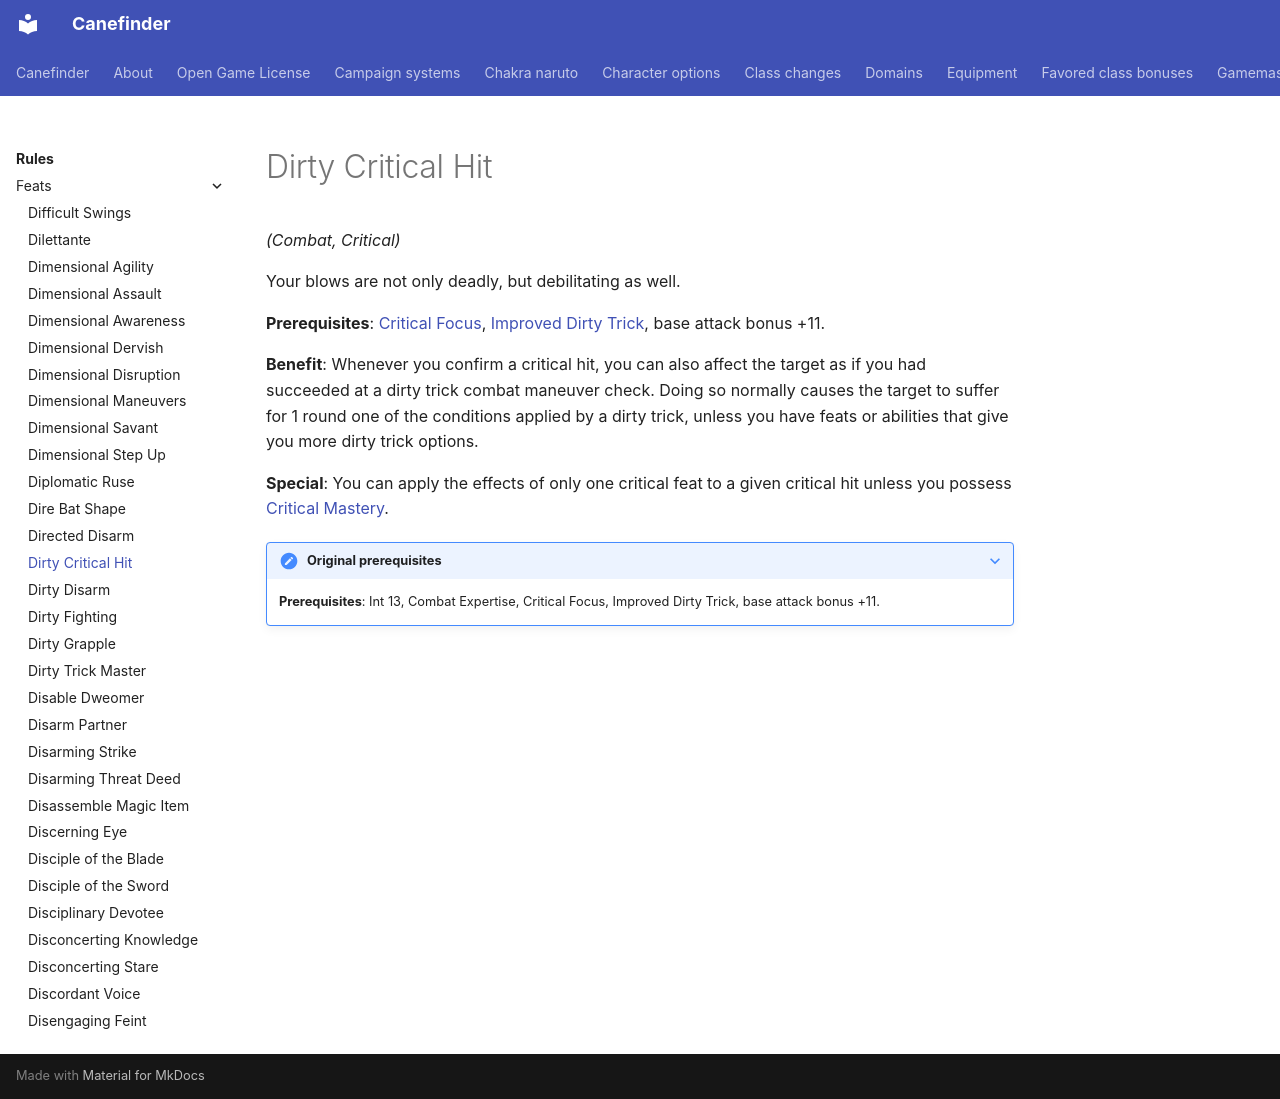

repository: canefinderhouserules/Canefinderhouserules · page: rules/feats/dirty-critical-hit/index.html · generator: mkdocs

# Dirty Critical Hit

*(Combat, Critical)*

Your blows are not only deadly, but debilitating as well.

**Prerequisites**: [Critical Focus](critical-focus.md), [Improved Dirty Trick](improved-dirty-trick.md), base attack bonus +11.

**Benefit**: Whenever you confirm a critical hit, you can also affect the target as if you had succeeded at a dirty trick combat maneuver check. Doing so normally causes the target to suffer for 1 round one of the conditions applied by a dirty trick, unless you have feats or abilities that give you more dirty trick options.

**Special**: You can apply the effects of only one critical feat to a given critical hit unless you possess [Critical Mastery](critical-mastery.md).

??? note "Original prerequisites"

    **Prerequisites**: Int 13, Combat Expertise, Critical Focus, Improved Dirty Trick, base attack bonus +11.
